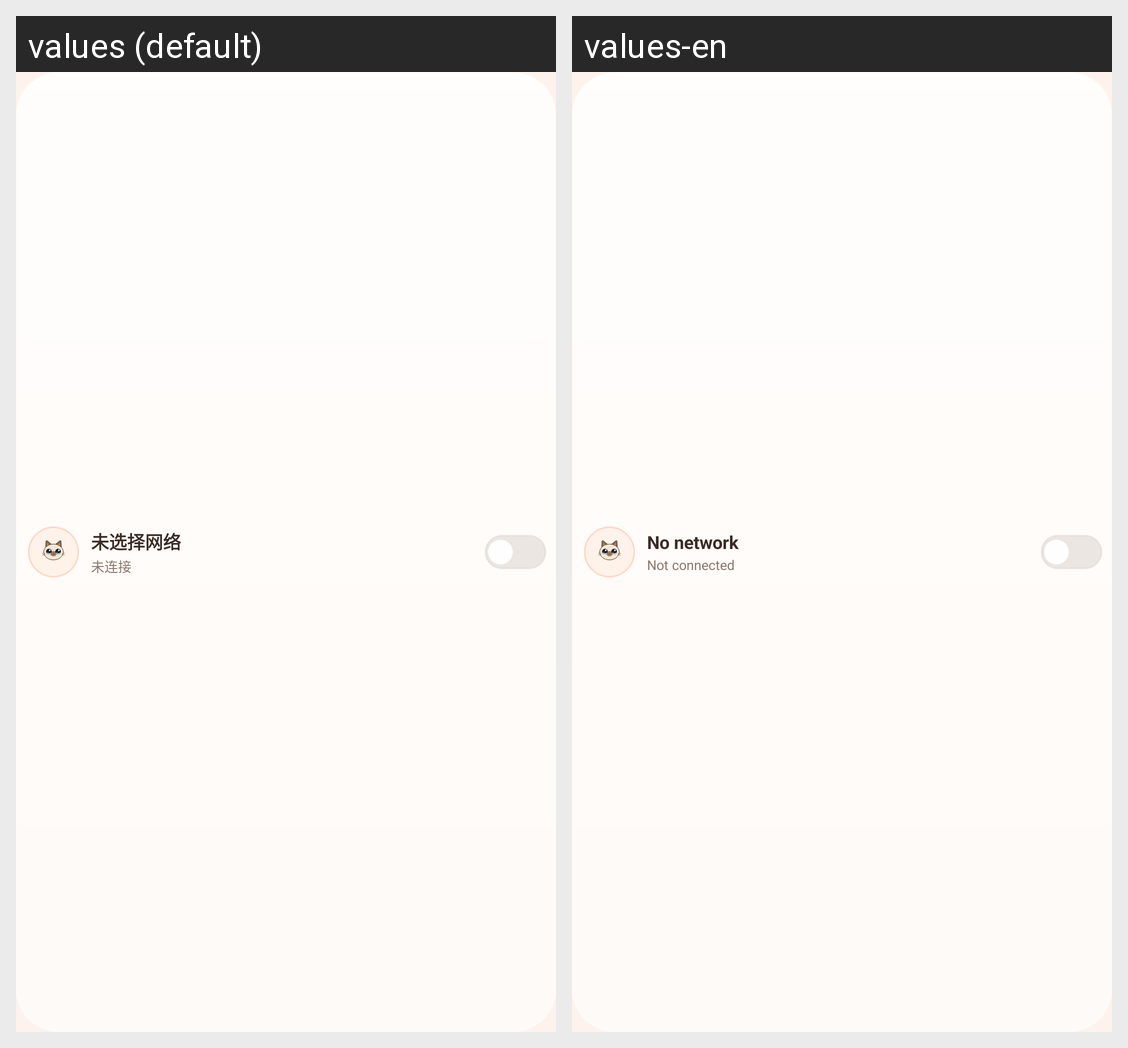

Strings drawn on this Android screen and how each of the app's shown locales translates them:
Android screen res/layout/widget_main.xml rendered under 2 locales, left to right: values (default), values-en. Device: Nexus 5 (rendered at 1080×1920; each locale shown at half size, 540×960, under a caption strip naming it); theme Theme.Timiao.
Strings drawn on this screen, with the default value and each locale's value (text and hints the layout hard-codes, and strings that could not be matched under every locale, appear in the picture but are not listed):

widget_no_network
  values: 未选择网络
  values-en: No network

widget_not_connected
  values: 未连接
  values-en: Not connected
